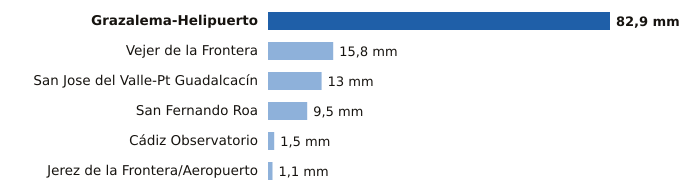

The table this chart was drawn from, first rows:
estacion, provincia, mm
Grazalema-Helipuerto, Cádiz, 82.9
Vejer de la Frontera, Cádiz, 15.8
San Jose del Valle-Pt Guadalcacín, Cádiz, 13.0
San Fernando Roa, Cádiz, 9.5
Cádiz Observatorio, Cádiz, 1.5
Jerez de la Frontera/Aeropuerto, Cádiz, 1.1
